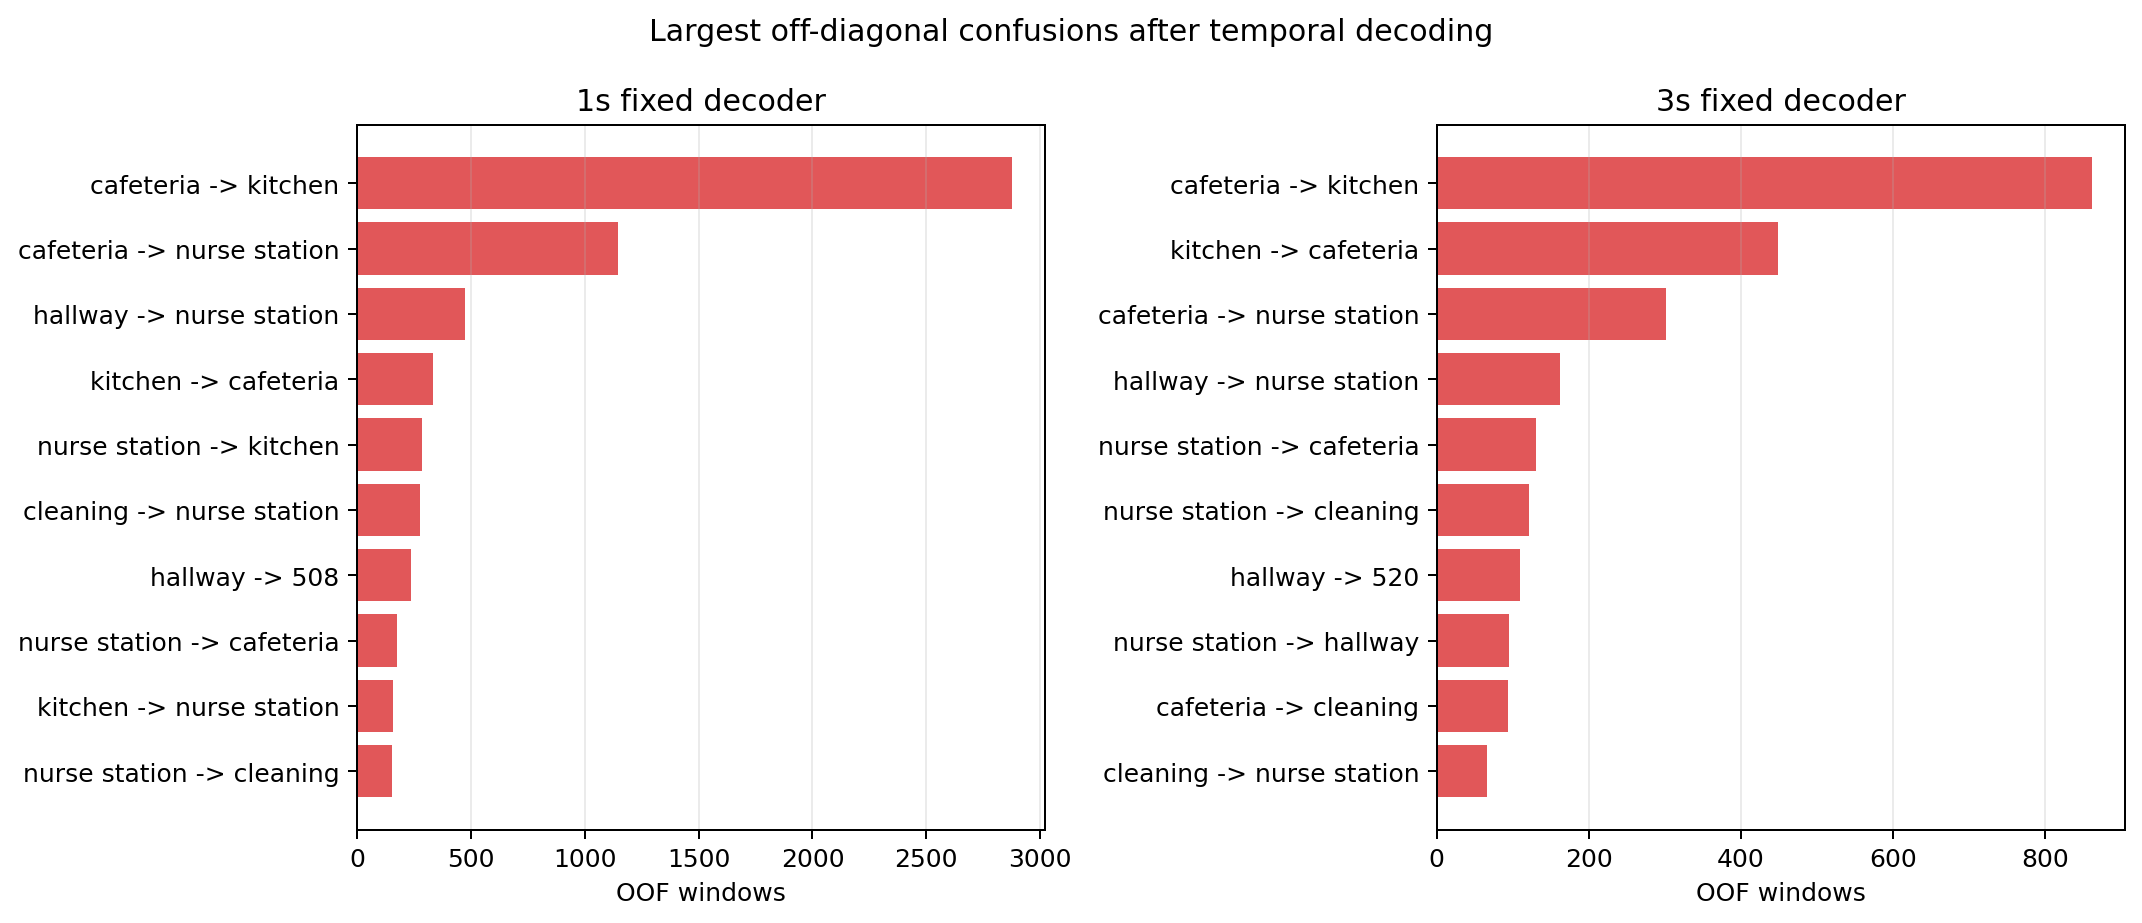

Data behind this chart, as committed beside it:
window_seconds, true_room, pred_room, count
1, cafeteria, kitchen, 2877
1, cafeteria, nurse station, 1145
1, hallway, nurse station, 475
1, kitchen, cafeteria, 334
1, nurse station, kitchen, 284
1, cleaning, nurse station, 278
1, hallway, 508, 235
1, nurse station, cafeteria, 174
1, kitchen, nurse station, 157
1, nurse station, cleaning, 155
3, cafeteria, kitchen, 861
3, kitchen, cafeteria, 448
3, cafeteria, nurse station, 301
3, hallway, nurse station, 162
3, nurse station, cafeteria, 130
3, nurse station, cleaning, 121
3, hallway, 520, 110
3, nurse station, hallway, 95
3, cafeteria, cleaning, 94
3, cleaning, nurse station, 66
